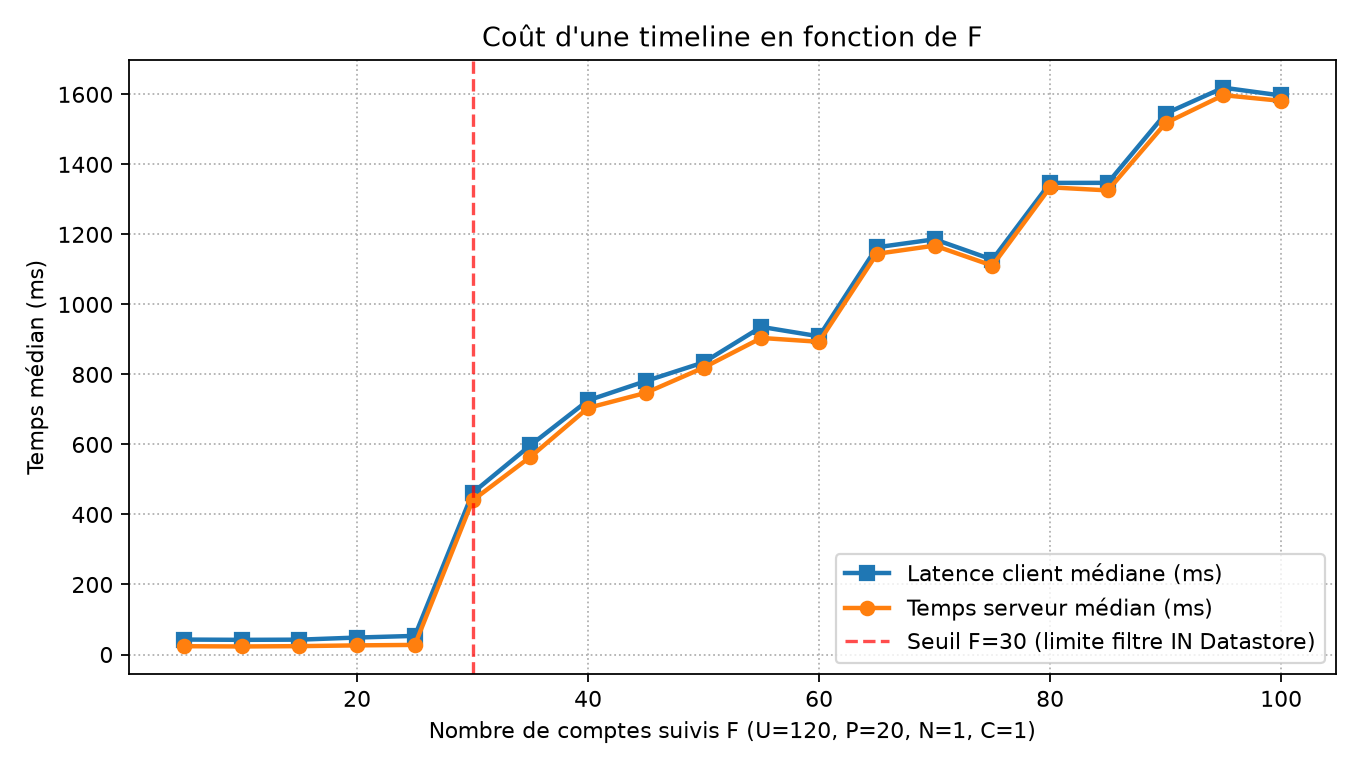

Data behind this chart, as committed beside it:
F, U, P, n_total, n_ok, n_err, server_med_ms, client_med_ms, network_med_ms, throughput_rps, active_instances, instance_ids
5, 120, 20, 378, 378, 0, 23.7, 42.7, 19.0, 21.25, 1, 00e8a408bdea9f43d853e3561f80890f6d1d7418…
10, 120, 20, 386, 386, 0, 23.0, 41.9, 18.9, 21.75, 1, 00e8a408bdea9f43d853e3561f80890f6d1d7418…
15, 120, 20, 384, 384, 0, 23.9, 42.4, 18.5, 21.57, 1, 00e8a408bdea9f43d853e3561f80890f6d1d7418…
20, 120, 20, 336, 336, 0, 26.1, 48.45, 22.35, 18.87, 1, 00e8a408bdea9f43d853e3561f80890f6d1d7418…
25, 120, 20, 310, 310, 0, 27.4, 53.2, 25.8, 17.48, 1, 00e8a408bdea9f43d853e3561f80890f6d1d7418…
30, 120, 20, 35, 35, 0, 440.2, 461.6, 21.4, 2.095, 1, 00e8a408bdea9f43d853e3561f80890f6d1d7418…
35, 120, 20, 27, 27, 0, 564.4, 597.5, 33.1, 1.582, 1, 00e8a408bdea9f43d853e3561f80890f6d1d7418…
40, 120, 20, 22, 22, 0, 704.5, 725.9, 21.45, 1.279, 1, 00e8a408bdea9f43d853e3561f80890f6d1d7418…
45, 120, 20, 21, 21, 0, 747.4, 781.1, 33.7, 1.213, 1, 00e8a408bdea9f43d853e3561f80890f6d1d7418…
50, 120, 20, 19, 19, 0, 819.4, 834.4, 15.0, 1.111, 1, 00e8a408bdea9f43d853e3561f80890f6d1d7418…
55, 120, 20, 17, 17, 0, 904.2, 935.8, 31.6, 0.997, 1, 00e8a408bdea9f43d853e3561f80890f6d1d7418…
60, 120, 20, 17, 17, 0, 893.3, 908.8, 15.5, 1.018, 1, 00e8a408bdea9f43d853e3561f80890f6d1d7418…
65, 120, 20, 14, 14, 0, 1145, 1163, 18.65, 0.809, 1, 00e8a408bdea9f43d853e3561f80890f6d1d7418…
70, 120, 20, 13, 13, 0, 1168, 1186, 18.0, 0.789, 1, 00e8a408bdea9f43d853e3561f80890f6d1d7418…
75, 120, 20, 13, 13, 0, 1111, 1128, 17.2, 0.81, 1, 00e8a408bdea9f43d853e3561f80890f6d1d7418…
80, 120, 20, 11, 11, 0, 1334, 1347, 12.7, 0.673, 1, 00e8a408bdea9f43d853e3561f80890f6d1d7418…
85, 120, 20, 12, 12, 0, 1326, 1347, 21.6, 0.695, 1, 00e8a408bdea9f43d853e3561f80890f6d1d7418…
90, 120, 20, 10, 10, 0, 1518, 1545, 27.25, 0.635, 1, 00e8a408bdea9f43d853e3561f80890f6d1d7418…
95, 120, 20, 10, 10, 0, 1598, 1619, 21.4, 0.586, 1, 00e8a408bdea9f43d853e3561f80890f6d1d7418…
100, 120, 20, 9, 9, 0, 1582, 1597, 15.3, 0.584, 1, 00e8a408bdea9f43d853e3561f80890f6d1d7418…
